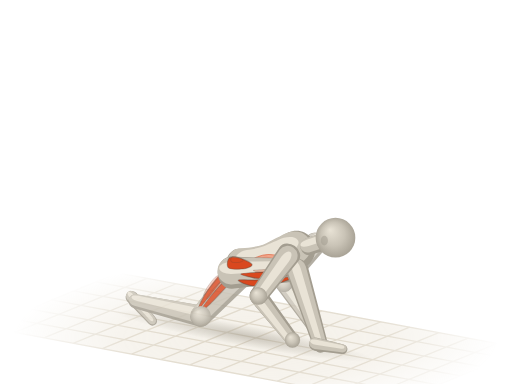
t = 0.00 s
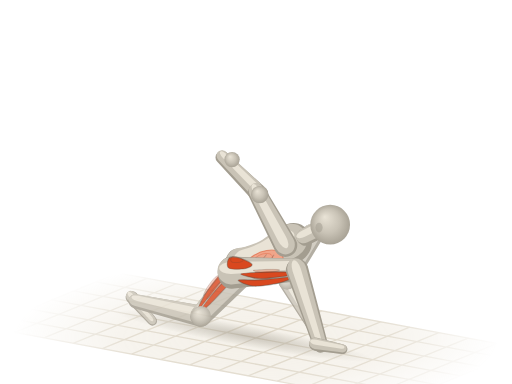
t = 0.52 s
t = 0.98 s: frame unchanged from t = 0.52 s, image omitted
t = 1.50 s: frame unchanged from t = 0.00 s, image omitted
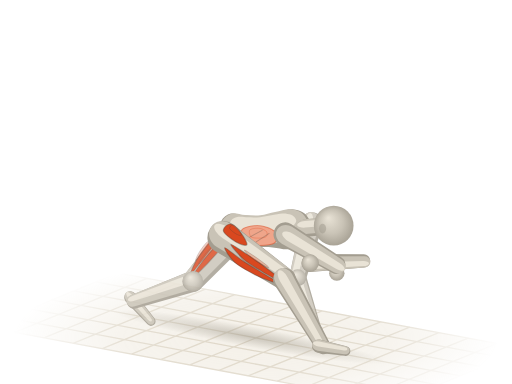
t = 2.02 s
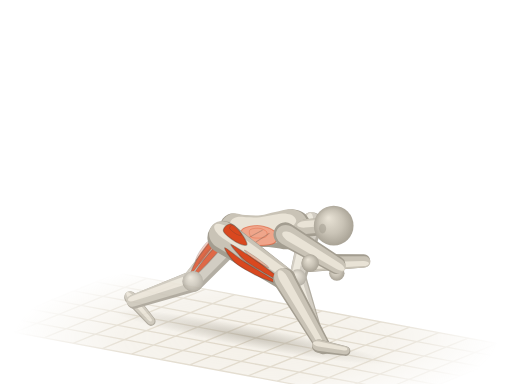
t = 2.48 s

The animated SVG that drew these frames (rendered in a browser with its animation timeline set to each time). Animation: 42 SMIL elements (animate=2,animateTransform=40); one cycle of 3.00 s, repeats indefinitely.

<svg xmlns="http://www.w3.org/2000/svg" viewBox="0 0 400 300"><title>世界最伟大拉伸 · Worlds Greatest Stretch</title><defs><radialGradient id="ac-sph" cx=".5" cy=".5" r=".55" fx=".36" fy=".3"><stop offset="0" stop-color="#e9e3d6"/><stop offset=".55" stop-color="#c9c3b6"/><stop offset="1" stop-color="#a39d90"/></radialGradient><path id="acs0" d="M-8.1 1.1C-7.9 5.5 -7.6 11.9 -5.4 14.3C-3.1 16.7 1.2 15.5 5.4 15.4C9.6 15.3 15.3 13.8 19.8 13.8C24.3 13.7 28.4 14.2 32.3 14.9C36.2 15.5 39.8 17.3 43.1 17.6C46.4 17.9 49.4 17.5 52.1 16.5C54.8 15.5 57.3 13.8 59.3 11.6C61.2 9.4 63 6 63.8 3.3C64.5 0.6 64.5 -1.7 63.8 -4.4C63 -7.1 61.5 -11 59.3 -13.2C57 -15.4 53.9 -17.1 50.3 -17.6C46.7 -18.1 41.9 -16.6 37.7 -15.9C33.5 -15.3 29.3 -13.8 25.2 -13.8C21 -13.7 16.5 -14.7 12.6 -15.4C8.7 -16.1 4.9 -18.7 1.8 -18.2C-1.3 -17.6 -4.6 -15.3 -6.3 -12.1C-7.9 -8.9 -8.2 -3.3 -8.1 1.1Z"/><path id="acs3" d="M0 9.2L48.3 7A7 7 0 0 0 48.3 -7L0 -9.2A9.2 9.2 0 0 0 0 9.2Z"/><path id="acs4" d="M0 7L43.9 5.2A5.2 5.2 0 0 0 43.9 -5.2L0 -7A7 7 0 0 0 0 7Z"/><path id="acs5" d="M0 12.6L60.4 8.8A8.8 8.8 0 0 0 60.4 -8.8L0 -12.6A12.6 12.6 0 0 0 0 12.6Z"/><path id="acs9" d="M0 8.8L61.6 5.8A5.8 5.8 0 0 0 61.6 -5.8L0 -8.8A8.8 8.8 0 0 0 0 8.8Z"/><path id="acs10" d="M0 5.2L21.3 3.8A3.8 3.8 0 0 0 21.3 -3.8L0 -5.2A5.2 5.2 0 0 0 0 5.2Z"/><path id="acs11" d="M0 8.6L45.1 6.6A6.6 6.6 0 0 0 45.1 -6.6L0 -8.6A8.6 8.6 0 0 0 0 8.6Z"/><path id="acs12" d="M0 6.6L44 4.9A4.9 4.9 0 0 0 44 -4.9L0 -6.6A6.6 6.6 0 0 0 0 6.6Z"/><path id="acs13" d="M0 11.8L52.1 8.3A8.3 8.3 0 0 0 52.1 -8.3L0 -11.8A11.8 11.8 0 0 0 0 11.8Z"/><path id="acs17" d="M0 8.3L52.3 5.5A5.5 5.5 0 0 0 52.3 -5.5L0 -8.3A8.3 8.3 0 0 0 0 8.3Z"/><path id="acs18" d="M0 4.9L24.6 3.6A3.6 3.6 0 0 0 24.6 -3.6L0 -4.9A4.9 4.9 0 0 0 0 4.9Z"/><path id="acs19" d="M0 6.8L10.8 6.8A6.8 6.8 0 0 0 10.8 -6.8L0 -6.8A6.8 6.8 0 0 0 0 6.8Z"/><radialGradient id="ac-fade" gradientUnits="userSpaceOnUse" cx="200" cy="264" r="190" gradientTransform="translate(200 264) scale(1 .32) translate(-200 -264)"><stop offset="0" stop-color="#fff"/><stop offset=".55" stop-color="#fff" stop-opacity=".75"/><stop offset="1" stop-color="#fff" stop-opacity="0"/></radialGradient><mask id="ac-gm" maskUnits="userSpaceOnUse" x="0" y="0" width="400" height="300"><rect width="400" height="300" fill="url(#ac-fade)"/></mask><radialGradient id="ac-shd"><stop offset="0" stop-color="#a39d90" stop-opacity=".5"/><stop offset=".55" stop-color="#a39d90" stop-opacity=".22"/><stop offset="1" stop-color="#a39d90" stop-opacity="0"/></radialGradient></defs><g mask="url(#ac-gm)"><path d="M92.1 213.2L411.3 272.6L307.9 314.8L-11.3 255.4Z" fill="#efeadf" fill-opacity=".7"/><path d="M92.1 213.2L-11.3 255.4M114.9 217.5L11.5 259.7M137.7 221.7L34.3 263.9M160.5 225.9L57.1 268.2M183.3 230.2L79.9 272.4M206.1 234.4L102.7 276.6M228.9 238.6L125.5 280.9M251.7 242.9L148.3 285.1M274.5 247.1L171.1 289.4M297.3 251.4L193.9 293.6M320.1 255.6L216.7 297.8M342.9 259.8L239.5 302.1M365.7 264.1L262.3 306.3M388.5 268.3L285.1 310.5M411.3 272.6L307.9 314.8M92.1 213.2L411.3 272.6M74.9 220.3L394 279.6M57.6 227.3L376.8 286.6M40.4 234.3L359.6 293.7M23.2 241.4L342.4 300.7M6 248.4L325.1 307.7M-11.3 255.4L307.9 314.8" fill="none" stroke="#ddd5c5" stroke-width="1"/></g><g transform="rotate(10.5)"><ellipse fill="url(#ac-shd)" cx="235.6" cy="223" rx="103" ry="8.4"><animate attributeName="cx" values="235.6;235.6;235.6;235.6;235.6;235.6;235.6;235.6;235.6;236;236.6;241.8;235.6;241.8;236.6;236;235.6" dur="3s" repeatCount="indefinite"/><animate attributeName="rx" values="103;103;103;103;103;103;103;103;103;104.3;106.2;110.1;103;110.1;106.2;104.3;103" dur="3s" repeatCount="indefinite"/></ellipse></g><g opacity=".82"><g transform="translate(103 232.2) rotate(49.2)"><animateTransform attributeName="transform" type="translate" values="103 232.2;103 232.2;103 232.2;103 232.2;103 232.2;103 232.2;103 232.2;103 232.2;103 232.2;102.1 232.2;100.9 232.5;102.2 232.4;103 232.2;102.2 232.4;100.9 232.5;102.1 232.2;103 232.2" dur="3s" repeatCount="indefinite"/><animateTransform attributeName="transform" type="rotate" values="49.2;49.2;49.2;49.2;49.2;49.2;49.2;49.2;49.2;49.2;49.2;49.2;49.2;49.2;49.2;49.2;49.2" additive="sum" dur="3s" repeatCount="indefinite"/><use href="#acs18" fill="#a39d90"/><use href="#acs18" fill="#c9c3b6" transform="matrix(0.98 0 0 0.84 -0.4 -0.2)"/><use href="#acs18" fill="#e9e3d6" transform="matrix(0.9 0 0 0.38 -0.6 -0.4)"/></g><g transform="translate(156.9 246.9) rotate(-167.3) scale(1 1)"><animateTransform attributeName="transform" type="translate" values="156.9 246.9;156.9 246.9;156.9 246.9;156.9 246.9;156.9 246.9;156.9 246.9;156.9 246.9;156.9 246.9;156.9 246.9;156 242.8;153 229.6;150.1 216.4;149.2 212.2;150.1 216.4;153 229.6;156 242.8;156.9 246.9" dur="3s" repeatCount="indefinite"/><animateTransform attributeName="transform" type="rotate" values="-167.3;-167.3;-167.3;-167.3;-167.3;-167.3;-167.3;-167.3;-167.3;-171.9;-187.1;-203.1;-208.2;-203.1;-187.1;-171.9;-167.3" additive="sum" dur="3s" repeatCount="indefinite"/><animateTransform attributeName="transform" type="scale" values="1 1;1 1;1 1;1 1;1 1;1 1;1 1;1 1;1 1;0.99 1;0.95 1;0.94 1;0.94 1;0.94 1;0.95 1;0.99 1;1 1" additive="sum" dur="3s" repeatCount="indefinite"/><use href="#acs17" fill="#a39d90"/><use href="#acs17" fill="#c9c3b6" transform="matrix(0.98 0 0 0.84 1.1 1)"/><use href="#acs17" fill="#e9e3d6" transform="matrix(0.9 0 0 0.38 4.1 2.6)"/></g><g transform="translate(191.9 208.4) rotate(132.3)"><animateTransform attributeName="transform" type="translate" values="191.9 208.4;191.9 208.4;191.9 208.4;191.9 208.4;191.9 208.4;191.9 208.4;191.9 208.4;191.9 208.4;191.9 208.4;190.9 204.2;187.8 190.8;184.6 177.3;183.6 173.1;184.6 177.3;187.8 190.8;190.9 204.2;191.9 208.4" dur="3s" repeatCount="indefinite"/><animateTransform attributeName="transform" type="rotate" values="132.3;132.3;132.3;132.3;132.3;132.3;132.3;132.3;132.3;132.2;131.8;131.5;131.3;131.5;131.8;132.2;132.3" additive="sum" dur="3s" repeatCount="indefinite"/><use href="#acs13" fill="#a39d90"/><use href="#acs13" fill="#c9c3b6" transform="matrix(0.98 0 0 0.84 -0.1 1.5)"/><use href="#acs13" fill="#e9e3d6" transform="matrix(0.9 0 0 0.38 1 4.1)"/><path id="acm14" d="M-2.1 -3.6C-4 -5 -2.8 -9.8 -1 -10.9C0.7 -12 5.4 -10.8 8.3 -9.9C11.3 -9 16.3 -6.6 16.7 -5.4C17 -4.1 13.6 -2.7 10.4 -2.4C7.3 -2.1 -0.2 -2.1 -2.1 -3.6Z" fill="#d9481f" stroke="#4a4640" stroke-opacity=".38" stroke-width=".9" stroke-linejoin="round"/><use href="#acm14" fill="#fffdf8" fill-opacity=".3" stroke="none" transform="matrix(0.5 0 0 0.5 2 0.1)"/><path id="acm15" d="M5.2 5.7C4.5 6.4 11.8 9.9 16.7 10.5C21.6 11.1 29.5 10.1 34.4 9.5C39.3 8.9 43.4 7.6 45.9 6.8C48.4 6 51.1 4.9 49.5 4.6C48 4.4 41.3 5.2 36.5 5.4C31.7 5.7 26.1 6.2 20.9 6.2C15.6 6.3 5.9 5 5.2 5.7Z" fill="#d9481f" stroke="#4a4640" stroke-opacity=".38" stroke-width=".9" stroke-linejoin="round"/><use href="#acm15" fill="#fffdf8" fill-opacity=".3" stroke="none" transform="matrix(0.5 0 0 0.5 13.7 6.8)"/><path id="acm16" d="M7.3 1.4C7.3 2.1 16 4.4 20.9 5C25.7 5.6 32.2 4.9 36.5 4.7C40.8 4.4 44.9 3.9 46.9 3.5C48.9 3 50.2 2.2 48.5 1.7C46.8 1.3 41.1 0.9 36.5 0.7C31.9 0.6 25.7 0.4 20.9 0.5C16 0.6 7.3 0.6 7.3 1.4Z" fill="#d9481f" stroke="#4a4640" stroke-opacity=".38" stroke-width=".9" stroke-linejoin="round"/><use href="#acm16" fill="#fffdf8" fill-opacity=".3" stroke="none" transform="matrix(0.5 0 0 0.5 14.3 4.5)"/></g><g transform="translate(156.9 246.9)"><animateTransform attributeName="transform" type="translate" values="156.9 246.9;156.9 246.9;156.9 246.9;156.9 246.9;156.9 246.9;156.9 246.9;156.9 246.9;156.9 246.9;156.9 246.9;156 242.8;153 229.6;150.1 216.4;149.2 212.2;150.1 216.4;153 229.6;156 242.8;156.9 246.9" dur="3s" repeatCount="indefinite"/><circle r="7.9" fill="url(#ac-sph)"/></g><g transform="translate(221.8 221.7) rotate(55.4) scale(0.98 1)"><animateTransform attributeName="transform" type="translate" values="221.8 221.7;222.1 221.4;223.3 220.6;224.4 219.6;224.7 219.3;224.4 219.6;223.3 220.6;222.1 221.4;221.8 221.7;223.4 221.3;228.6 219.3;234 216;235.7 214.7;234 216;228.6 219.3;223.4 221.3;221.8 221.7" dur="3s" repeatCount="indefinite"/><animateTransform attributeName="transform" type="rotate" values="55.4;56;57.9;59.8;60.3;59.8;57.9;56;55.4;57.9;65.7;73.5;76;73.5;65.7;57.9;55.4" additive="sum" dur="3s" repeatCount="indefinite"/><animateTransform attributeName="transform" type="scale" values="0.98 1;0.98 1;0.99 1;0.99 1;0.99 1;0.99 1;0.99 1;0.98 1;0.98 1;0.99 1;1 1;1 1;1 1;1 1;1 1;0.99 1;0.98 1" additive="sum" dur="3s" repeatCount="indefinite"/><use href="#acs12" fill="#a39d90"/><use href="#acs12" fill="#c9c3b6" transform="matrix(0.98 0 0 0.84 -0.5 0)"/><use href="#acs12" fill="#e9e3d6" transform="matrix(0.9 0 0 0.38 -0.3 -0.1)"/></g><g transform="translate(246.3 257.2)"><animateTransform attributeName="transform" type="translate" values="246.3 257.2;246.3 257.3;246.4 257.4;246.3 257.3;246.3 257.2;246.3 257.3;246.4 257.4;246.3 257.3;246.3 257.2;246.4 258.1;246.7 259.4;246.5 258.2;246.3 257.2;246.5 258.2;246.7 259.4;246.4 258.1;246.3 257.2" dur="3s" repeatCount="indefinite"/><circle r="5.6" fill="url(#ac-sph)"/></g><g transform="translate(246.8 189.9) rotate(128.2) scale(0.9 1)"><animateTransform attributeName="transform" type="translate" values="246.8 189.9;246.4 188.9;245.1 185.6;243.7 182.4;243.2 181.4;243.7 182.4;245.1 185.6;246.4 188.9;246.8 189.9;246.4 187.5;245 179.9;243.1 172.4;242.5 170.1;243.1 172.4;245 179.9;246.4 187.5;246.8 189.9" dur="3s" repeatCount="indefinite"/><animateTransform attributeName="transform" type="rotate" values="128.2;126.7;122;117.4;116;117.4;122;126.7;128.2;124.3;112.6;101.8;98.6;101.8;112.6;124.3;128.2" additive="sum" dur="3s" repeatCount="indefinite"/><animateTransform attributeName="transform" type="scale" values="0.9 1;0.9 1;0.91 1;0.93 1;0.93 1;0.93 1;0.91 1;0.9 1;0.9 1;0.91 1;0.95 1;0.99 1;1 1;0.99 1;0.95 1;0.91 1;0.9 1" additive="sum" dur="3s" repeatCount="indefinite"/><use href="#acs11" fill="#a39d90"/><use href="#acs11" fill="#c9c3b6" transform="matrix(0.98 0 0 0.84 -0.2 1)"/><use href="#acs11" fill="#e9e3d6" transform="matrix(0.9 0 0 0.38 0.3 2.7)"/></g><g transform="translate(221.8 221.7)"><animateTransform attributeName="transform" type="translate" values="221.8 221.7;222.1 221.4;223.3 220.6;224.4 219.6;224.7 219.3;224.4 219.6;223.3 220.6;222.1 221.4;221.8 221.7;223.4 221.3;228.6 219.3;234 216;235.7 214.7;234 216;228.6 219.3;223.4 221.3;221.8 221.7" dur="3s" repeatCount="indefinite"/><circle r="6.4" fill="url(#ac-sph)"/></g></g><g transform="translate(186.3 210.7) rotate(-18.3) scale(0.98 0.87)"><animateTransform attributeName="transform" type="translate" values="186.3 210.7;186.3 210.7;186.3 210.7;186.3 210.7;186.3 210.7;186.3 210.7;186.3 210.7;186.3 210.7;186.3 210.7;185.3 206.5;182.2 193;179.1 179.6;178.1 175.3;179.1 179.6;182.2 193;185.3 206.5;186.3 210.7" dur="3s" repeatCount="indefinite"/><animateTransform attributeName="transform" type="rotate" values="-18.3;-19.5;-23.3;-27.1;-28.3;-27.1;-23.3;-19.5;-18.3;-16.2;-9.6;-3.1;-1.1;-3.1;-9.6;-16.2;-18.3" additive="sum" dur="3s" repeatCount="indefinite"/><animateTransform attributeName="transform" type="scale" values="0.98 0.87;0.98 0.87;0.98 0.87;0.98 0.87;0.98 0.87;0.98 0.87;0.98 0.87;0.98 0.87;0.98 0.87;0.98 0.87;0.98 0.87;1 0.88;1 0.88;1 0.88;0.98 0.87;0.98 0.87;0.98 0.87" additive="sum" dur="3s" repeatCount="indefinite"/><use href="#acs0" fill="#a39d90"/><use href="#acs0" fill="#c9c3b6" transform="matrix(0.94 0 0 0.86 1.1 -2.6)"/><use href="#acs0" fill="#e9e3d6" transform="matrix(0.72 0 0 0.42 6.2 -7.1)"/><path id="acm1" d="M9 -2.2C8.1 0.2 8.7 6.4 10.8 8.8C12.9 11.2 17.7 11.7 21.6 12.1C25.5 12.5 31.7 12.7 34.1 11C36.5 9.4 37.1 4.8 35.9 2.2C34.7 -0.4 30.2 -3.1 26.9 -4.4C23.7 -5.7 19.2 -5.9 16.2 -5.5C13.2 -5.1 9.9 -4.6 9 -2.2Z" fill="#f0a58a" stroke="#d9481f" stroke-opacity=".5" stroke-width=".9" stroke-linejoin="round"/><use href="#acm1" fill="#fffdf8" fill-opacity=".3" stroke="none" transform="matrix(0.5 0 0 0.5 10.7 -0.5)"/><path d="M14.4 4.4C16.2 3.5 23.4 -0.2 25.2 -1.1" fill="none" stroke="#4a4640" stroke-opacity=".3" stroke-width=".8" stroke-linecap="round"/><path d="M19.8 8.8C21.6 7.7 28.7 3.3 30.5 2.2" fill="none" stroke="#4a4640" stroke-opacity=".3" stroke-width=".8" stroke-linecap="round"/><path id="acm2" d="M-3.6 9.9C-4.8 10.9 -3.6 14 -1.8 14.9C0 15.7 5.1 15.8 7.2 15.2C9.3 14.5 11.1 12.1 10.8 11C10.5 9.9 7.8 9 5.4 8.8C3 8.6 -2.4 8.9 -3.6 9.9Z" fill="#d9481f" stroke="#4a4640" stroke-opacity=".38" stroke-width=".9" stroke-linejoin="round"/><use href="#acm2" fill="#fffdf8" fill-opacity=".3" stroke="none" transform="matrix(0.5 0 0 0.5 1.4 3.9)"/></g><g transform="translate(180.8 213) rotate(-2.3) scale(0.85 1)"><animateTransform attributeName="transform" type="translate" values="180.8 213;180.8 213;180.8 213;180.8 213;180.8 213;180.8 213;180.8 213;180.8 213;180.8 213;179.8 208.7;176.7 195.3;173.6 181.9;172.6 177.6;173.6 181.9;176.7 195.3;179.8 208.7;180.8 213" dur="3s" repeatCount="indefinite"/><animateTransform attributeName="transform" type="rotate" values="-2.3;-2.3;-2.3;-2.3;-2.3;-2.3;-2.3;-2.3;-2.3;4;22.3;38.4;43;38.4;22.3;4;-2.3" additive="sum" dur="3s" repeatCount="indefinite"/><animateTransform attributeName="transform" type="scale" values="0.85 1;0.85 1;0.85 1;0.85 1;0.85 1;0.85 1;0.85 1;0.85 1;0.85 1;0.86 1;0.92 1;0.98 1;1 1;0.98 1;0.92 1;0.86 1;0.85 1" additive="sum" dur="3s" repeatCount="indefinite"/><use href="#acs5" fill="#a39d90"/><use href="#acs5" fill="#c9c3b6" transform="matrix(0.98 0 0 0.84 -0.4 -1.4)"/><use href="#acs5" fill="#e9e3d6" transform="matrix(0.9 0 0 0.38 0.3 -3.8)"/><path id="acm6" d="M-2.4 -3.8C-4.6 -5.3 -3.2 -10.5 -1.2 -11.6C0.8 -12.7 6.2 -11.5 9.7 -10.6C13.1 -9.6 18.9 -7 19.3 -5.7C19.7 -4.4 15.7 -2.9 12.1 -2.6C8.5 -2.3 -0.2 -2.3 -2.4 -3.8Z" fill="#d9481f" stroke="#4a4640" stroke-opacity=".38" stroke-width=".9" stroke-linejoin="round"/><use href="#acm6" fill="#fffdf8" fill-opacity=".3" stroke="none" transform="matrix(0.5 0 0 0.5 1.6 -6.5)"/><path id="acm7" d="M6 6.1C5.2 6.9 13.7 10.5 19.3 11.2C25 11.8 34.2 10.7 39.9 10.1C45.5 9.4 50.2 8.1 53.2 7.2C56.1 6.4 59.2 5.2 57.4 4.9C55.6 4.7 47.8 5.5 42.3 5.8C36.8 6 30.2 6.6 24.2 6.6C18.1 6.7 6.8 5.4 6 6.1Z" fill="#d9481f" stroke="#4a4640" stroke-opacity=".38" stroke-width=".9" stroke-linejoin="round"/><use href="#acm7" fill="#fffdf8" fill-opacity=".3" stroke="none" transform="matrix(0.5 0 0 0.5 15.1 0.7)"/><path id="acm8" d="M8.5 1.4C8.5 2.2 18.5 4.7 24.2 5.3C29.8 5.9 37.3 5.2 42.3 5C47.3 4.7 52.1 4.2 54.4 3.7C56.7 3.1 58.2 2.3 56.2 1.8C54.2 1.3 47.6 1 42.3 0.8C37 0.6 29.8 0.4 24.2 0.6C18.5 0.7 8.5 0.7 8.5 1.4Z" fill="#d9481f" stroke="#4a4640" stroke-opacity=".38" stroke-width=".9" stroke-linejoin="round"/><use href="#acm8" fill="#fffdf8" fill-opacity=".3" stroke="none" transform="matrix(0.5 0 0 0.5 15.8 -1.7)"/></g><g transform="translate(232.1 210.9)"><animateTransform attributeName="transform" type="translate" values="232.1 210.9;232.1 210.9;232.1 210.9;232.1 210.9;232.1 210.9;232.1 210.9;232.1 210.9;232.1 210.9;232.1 210.9;231.8 212.3;228.1 216.4;220.1 218.7;216.7 218.8;220.1 218.7;228.1 216.4;231.8 212.3;232.1 210.9" dur="3s" repeatCount="indefinite"/><circle r="8.4" fill="url(#ac-sph)"/></g><g transform="translate(232.1 210.9) rotate(72.6) scale(1 1)"><animateTransform attributeName="transform" type="translate" values="232.1 210.9;232.1 210.9;232.1 210.9;232.1 210.9;232.1 210.9;232.1 210.9;232.1 210.9;232.1 210.9;232.1 210.9;231.8 212.3;228.1 216.4;220.1 218.7;216.7 218.8;220.1 218.7;228.1 216.4;231.8 212.3;232.1 210.9" dur="3s" repeatCount="indefinite"/><animateTransform attributeName="transform" type="rotate" values="72.6;72.6;72.6;72.6;72.6;72.6;72.6;72.6;72.6;70.7;64.6;58.4;56.5;58.4;64.6;70.7;72.6" additive="sum" dur="3s" repeatCount="indefinite"/><animateTransform attributeName="transform" type="scale" values="1 1;1 1;1 1;1 1;1 1;1 1;1 1;1 1;1 1;1 1;1 1;0.99 1;0.99 1;0.99 1;1 1;1 1;1 1" additive="sum" dur="3s" repeatCount="indefinite"/><use href="#acs9" fill="#a39d90"/><use href="#acs9" fill="#c9c3b6" transform="matrix(0.98 0 0 0.84 -0.5 0.1)"/><use href="#acs9" fill="#e9e3d6" transform="matrix(0.9 0 0 0.38 -0.1 0.3)"/></g><g transform="translate(201.9 231.3) rotate(52.2) scale(0.99 1)"><animateTransform attributeName="transform" type="translate" values="201.9 231.3;193.3 219.2;185.7 173.9;208.5 144.8;219.5 143.1;208.5 144.8;185.7 173.9;193.3 219.2;201.9 231.3;186.5 199.7;239.3 148.3;243.4 224.4;216 223.7;243.4 224.4;239.3 148.3;186.5 199.7;201.9 231.3" dur="3s" repeatCount="indefinite"/><animateTransform attributeName="transform" type="rotate" values="52.2;73.6;160.9;245.9;267.4;245.9;160.9;73.6;52.2;90.1;244.7;394.9;433.5;394.9;244.7;90.1;52.2" additive="sum" dur="3s" repeatCount="indefinite"/><animateTransform attributeName="transform" type="scale" values="0.99 1;1 1;0.78 1;1 1;0.98 1;1 1;0.78 1;1 1;0.99 1;0.95 1;1 1;0.94 1;1 1;0.94 1;1 1;0.95 1;0.99 1" additive="sum" dur="3s" repeatCount="indefinite"/><use href="#acs4" fill="#a39d90"/><use href="#acs4" fill="#c9c3b6" transform="matrix(0.98 0 0 0.84 1.1 0.8)"/><use href="#acs4" fill="#e9e3d6" transform="matrix(0.9 0 0 0.38 3.9 2.1)"/></g><g transform="translate(228.5 265.6)"><animateTransform attributeName="transform" type="translate" values="228.5 265.6;205.6 261.2;153.1 185.2;190.6 104.7;217.5 100.1;190.6 104.7;153.1 185.2;205.6 261.2;228.5 265.6;186.4 241.6;220.5 108.6;277.2 248;228.5 265.6;277.2 248;220.5 108.6;186.4 241.6;228.5 265.6" dur="3s" repeatCount="indefinite"/><circle r="6" fill="url(#ac-sph)"/></g><g transform="translate(246.7 268.9) rotate(10.5)"><animateTransform attributeName="transform" type="translate" values="246.7 268.9;246.7 268.9;246.7 268.9;246.7 268.9;246.7 268.9;246.7 268.9;246.7 268.9;246.7 268.9;246.7 268.9;248.5 269.8;250.8 271.3;248.4 270.1;246.7 268.9;248.4 270.1;250.8 271.3;248.5 269.8;246.7 268.9" dur="3s" repeatCount="indefinite"/><animateTransform attributeName="transform" type="rotate" values="10.5;10.5;10.5;10.5;10.5;10.5;10.5;10.5;10.5;10.5;10.5;10.5;10.5;10.5;10.5;10.5;10.5" additive="sum" dur="3s" repeatCount="indefinite"/><use href="#acs10" fill="#a39d90"/><use href="#acs10" fill="#c9c3b6" transform="matrix(0.98 0 0 0.84 -0.2 -0.6)"/><use href="#acs10" fill="#e9e3d6" transform="matrix(0.9 0 0 0.38 -0.1 -1.6)"/></g><g transform="translate(241.3 192.5) rotate(-18.3) scale(0.98 1)"><animateTransform attributeName="transform" type="translate" values="241.3 192.5;240.9 191.4;239.5 187.8;237.9 184.3;237.4 183.2;237.9 184.3;239.5 187.8;240.9 191.4;241.3 192.5;241 190.3;239.8 183.3;238 176.4;237.4 174.2;238 176.4;239.8 183.3;241 190.3;241.3 192.5" dur="3s" repeatCount="indefinite"/><animateTransform attributeName="transform" type="rotate" values="-18.3;-19.5;-23.3;-27.1;-28.3;-27.1;-23.3;-19.5;-18.3;-16.2;-9.6;-3.1;-1.1;-3.1;-9.6;-16.2;-18.3" additive="sum" dur="3s" repeatCount="indefinite"/><animateTransform attributeName="transform" type="scale" values="0.98 1;0.98 1;0.98 1;0.98 1;0.98 1;0.98 1;0.98 1;0.98 1;0.98 1;0.98 1;0.98 1;1 1;1 1;1 1;0.98 1;0.98 1;0.98 1" additive="sum" dur="3s" repeatCount="indefinite"/><use href="#acs19" fill="#a39d90"/><use href="#acs19" fill="#c9c3b6" transform="matrix(0.98 0 0 0.84 -0.1 -1.1)"/><use href="#acs19" fill="#e9e3d6" transform="matrix(0.9 0 0 0.38 0 -2.9)"/></g><g transform="translate(225.8 198.5) rotate(126.1) scale(0.84 1)"><animateTransform attributeName="transform" type="translate" values="225.8 198.5;225.5 197.4;224.2 194.2;222.7 191;222.3 190;222.7 191;224.2 194.2;225.5 197.4;225.8 198.5;225.5 196;224.1 188.5;222.2 181;221.5 178.6;222.2 181;224.1 188.5;225.5 196;225.8 198.5" dur="3s" repeatCount="indefinite"/><animateTransform attributeName="transform" type="rotate" values="126.1;146;207.7;252.9;266.6;252.9;207.7;146;126.1;174.7;290.7;424;457;424;290.7;174.7;126.1" additive="sum" dur="3s" repeatCount="indefinite"/><animateTransform attributeName="transform" type="scale" values="0.84 1;0.8 1;0.9 1;1 1;0.97 1;1 1;0.9 1;0.8 1;0.84 1;0.81 1;0.89 1;1 1;0.94 1;1 1;0.89 1;0.81 1;0.84 1" additive="sum" dur="3s" repeatCount="indefinite"/><use href="#acs3" fill="#a39d90"/><use href="#acs3" fill="#c9c3b6" transform="matrix(0.98 0 0 0.84 1.8 0.1)"/><use href="#acs3" fill="#e9e3d6" transform="matrix(0.9 0 0 0.38 6 0.1)"/></g><g transform="translate(201.9 231.3)"><animateTransform attributeName="transform" type="translate" values="201.9 231.3;193.3 219.2;185.7 173.9;208.5 144.8;219.5 143.1;208.5 144.8;185.7 173.9;193.3 219.2;201.9 231.3;186.5 199.7;239.3 148.3;243.4 224.4;216 223.7;243.4 224.4;239.3 148.3;186.5 199.7;201.9 231.3" dur="3s" repeatCount="indefinite"/><circle r="6.8" fill="url(#ac-sph)"/></g><g transform="translate(262.1 185.7)"><animateTransform attributeName="transform" type="translate" values="262.1 185.7;261.6 184.1;259.6 179.2;257.4 174.3;256.7 172.8;257.4 174.3;259.6 179.2;261.6 184.1;262.1 185.7;262.1 184.2;261.6 179.6;260.4 175.2;259.8 173.8;260.4 175.2;261.6 179.6;262.1 184.2;262.1 185.7" dur="3s" repeatCount="indefinite"/><circle r="15.5" fill="url(#ac-sph)"/><ellipse cx="-8.7" cy="2.3" rx="2.8" ry="3.8" fill="#a39d90" fill-opacity=".55"/></g></svg>
